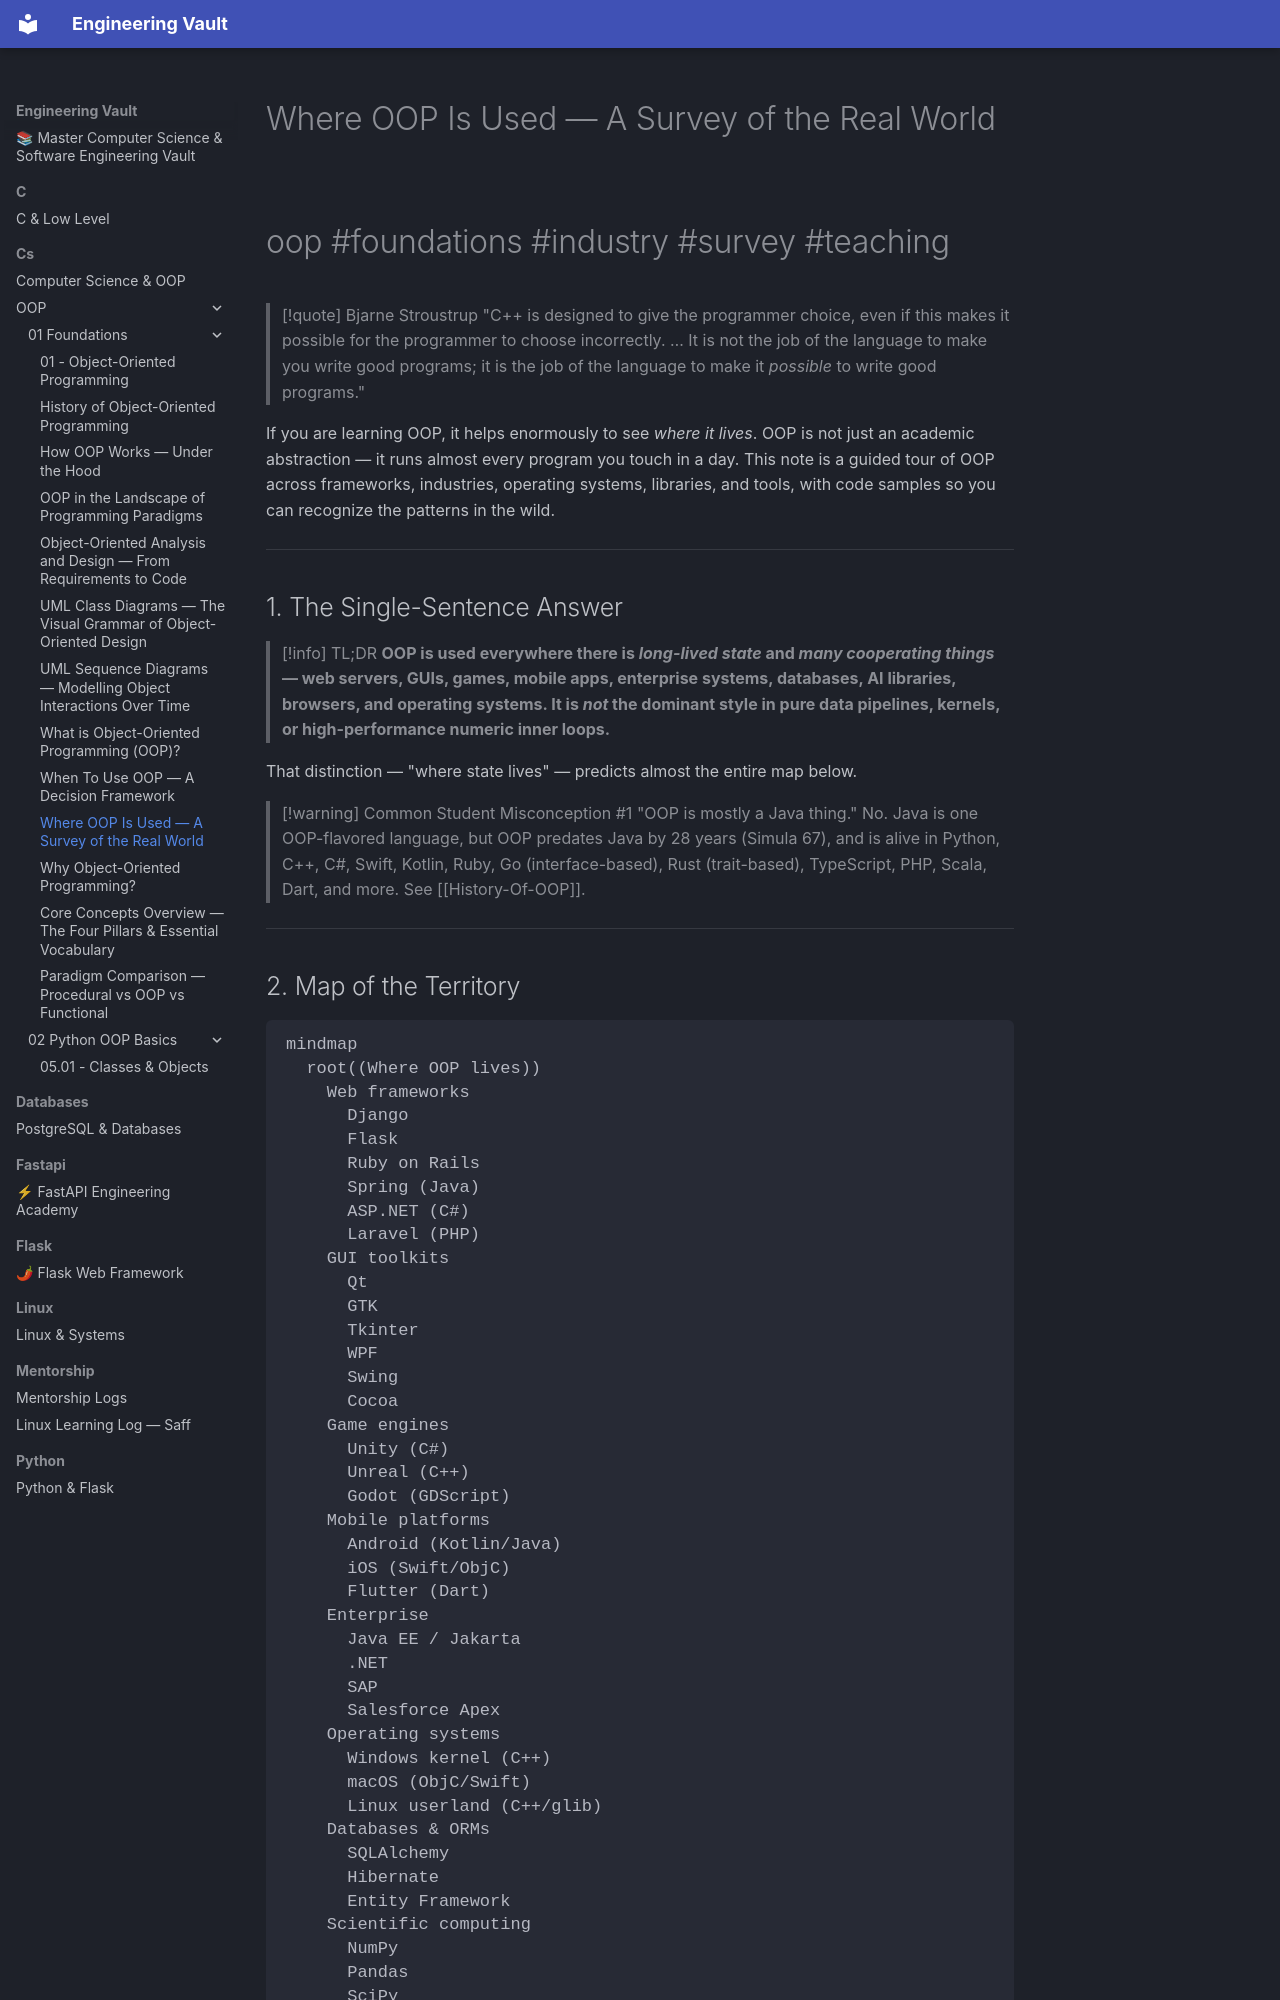

repository: Saff9/engineering-vault · page: cs/OOP/01-Foundations/Where-OOP-Is-Used/index.html · generator: mkdocs

---
title: Where OOP Is Used — A Survey of the Real World
tags:
  - oop
  - foundations
  - where
  - survey
  - industry
  - teaching
aliases:
  - Where OOP Is Used
  - OOP in the Wild
  - Real-World OOP
  - OOP Across Industries
related:
  - "[[What-Is-OOP]]"
  - "[[Why-OOP]]"
  - "[[When-To-Use-OOP]]"
  - "[[How-OOP-Works]]"
  - "[[OOP-Paradigms]]"
  - "[[History-Of-OOP]]"
created: 2025-01-15
updated: 2025-01-15
---

# Where OOP Is Used — A Survey of the Real World

#oop #foundations #industry #survey #teaching

> [!quote] Bjarne Stroustrup
> "C++ is designed to give the programmer choice, even if this makes it possible for the programmer to choose incorrectly. … It is not the job of the language to make you write good programs; it is the job of the language to make it *possible* to write good programs."

If you are learning OOP, it helps enormously to see *where it lives*. OOP is not just an academic abstraction — it runs almost every program you touch in a day. This note is a guided tour of OOP across frameworks, industries, operating systems, libraries, and tools, with code samples so you can recognize the patterns in the wild.

---

## 1. The Single-Sentence Answer

> [!info] TL;DR
> **OOP is used everywhere there is *long-lived state* and *many cooperating things* — web servers, GUIs, games, mobile apps, enterprise systems, databases, AI libraries, browsers, and operating systems. It is *not* the dominant style in pure data pipelines, kernels, or high-performance numeric inner loops.**

That distinction — "where state lives" — predicts almost the entire map below.

> [!warning] Common Student Misconception #1
> "OOP is mostly a Java thing." No. Java is one OOP-flavored language, but OOP predates Java by 28 years (Simula 67), and is alive in Python, C++, C#, Swift, Kotlin, Ruby, Go (interface-based), Rust (trait-based), TypeScript, PHP, Scala, Dart, and more. See [[History-Of-OOP]].

---
